Labelled photos from "Dataset", an image-classification folder in marcoacc90/cnn-staircase-mobilenet. The possible labels are: non obstructed, obs.

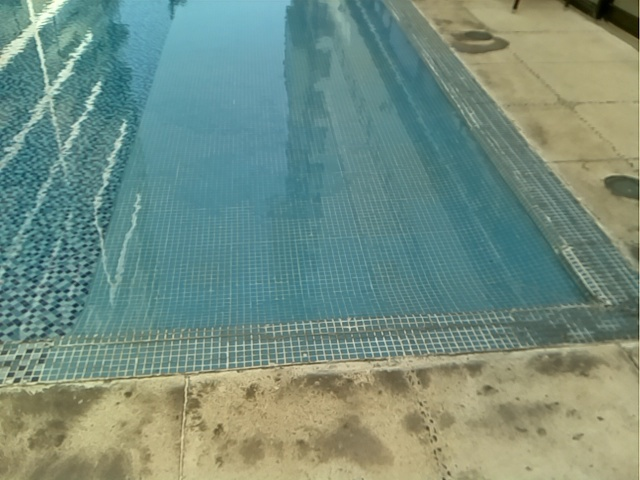
Label: non obstructed

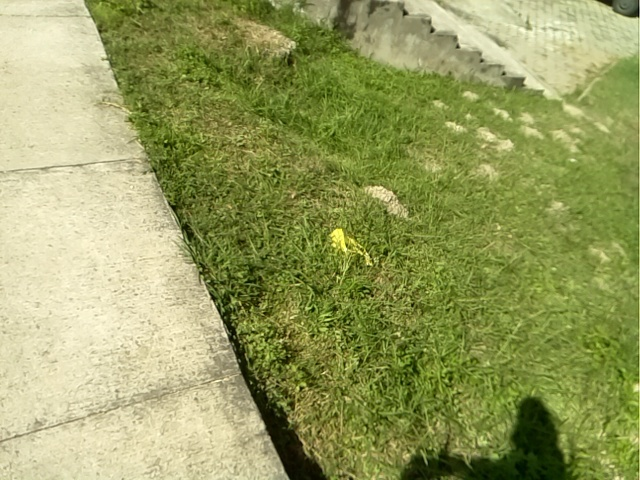
Label: non obstructed

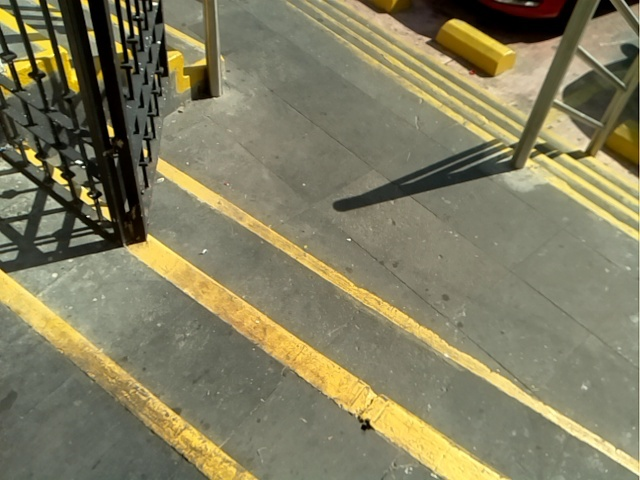
Label: obs

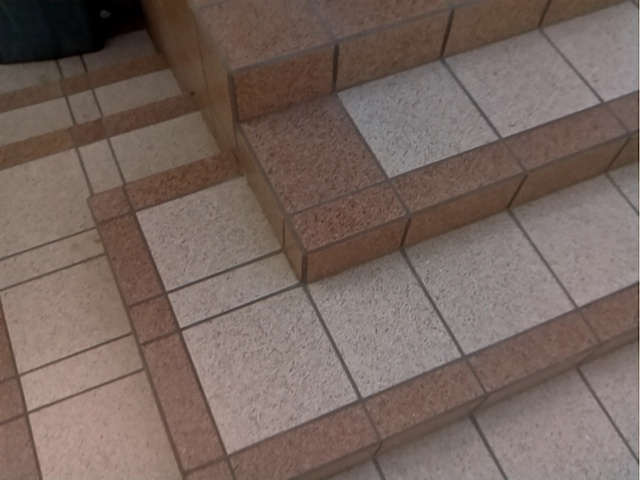
Label: obs

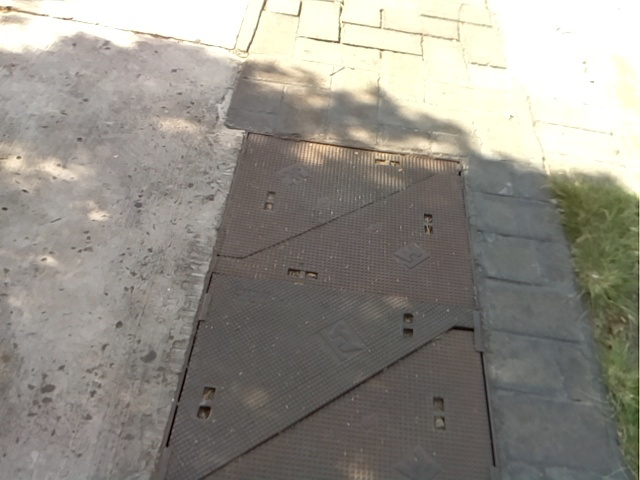
Label: non obstructed

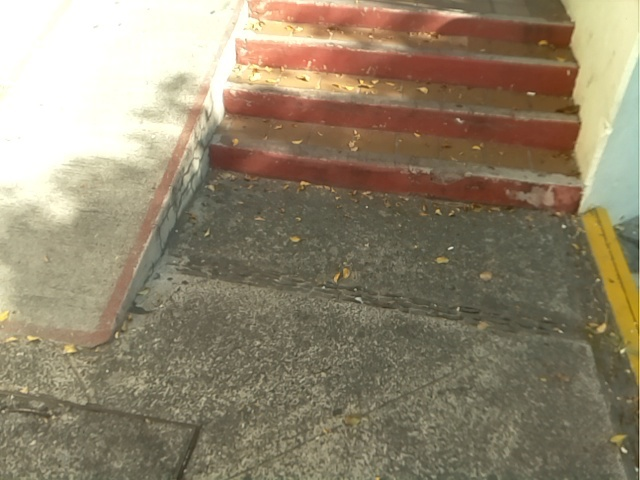
Label: obs
